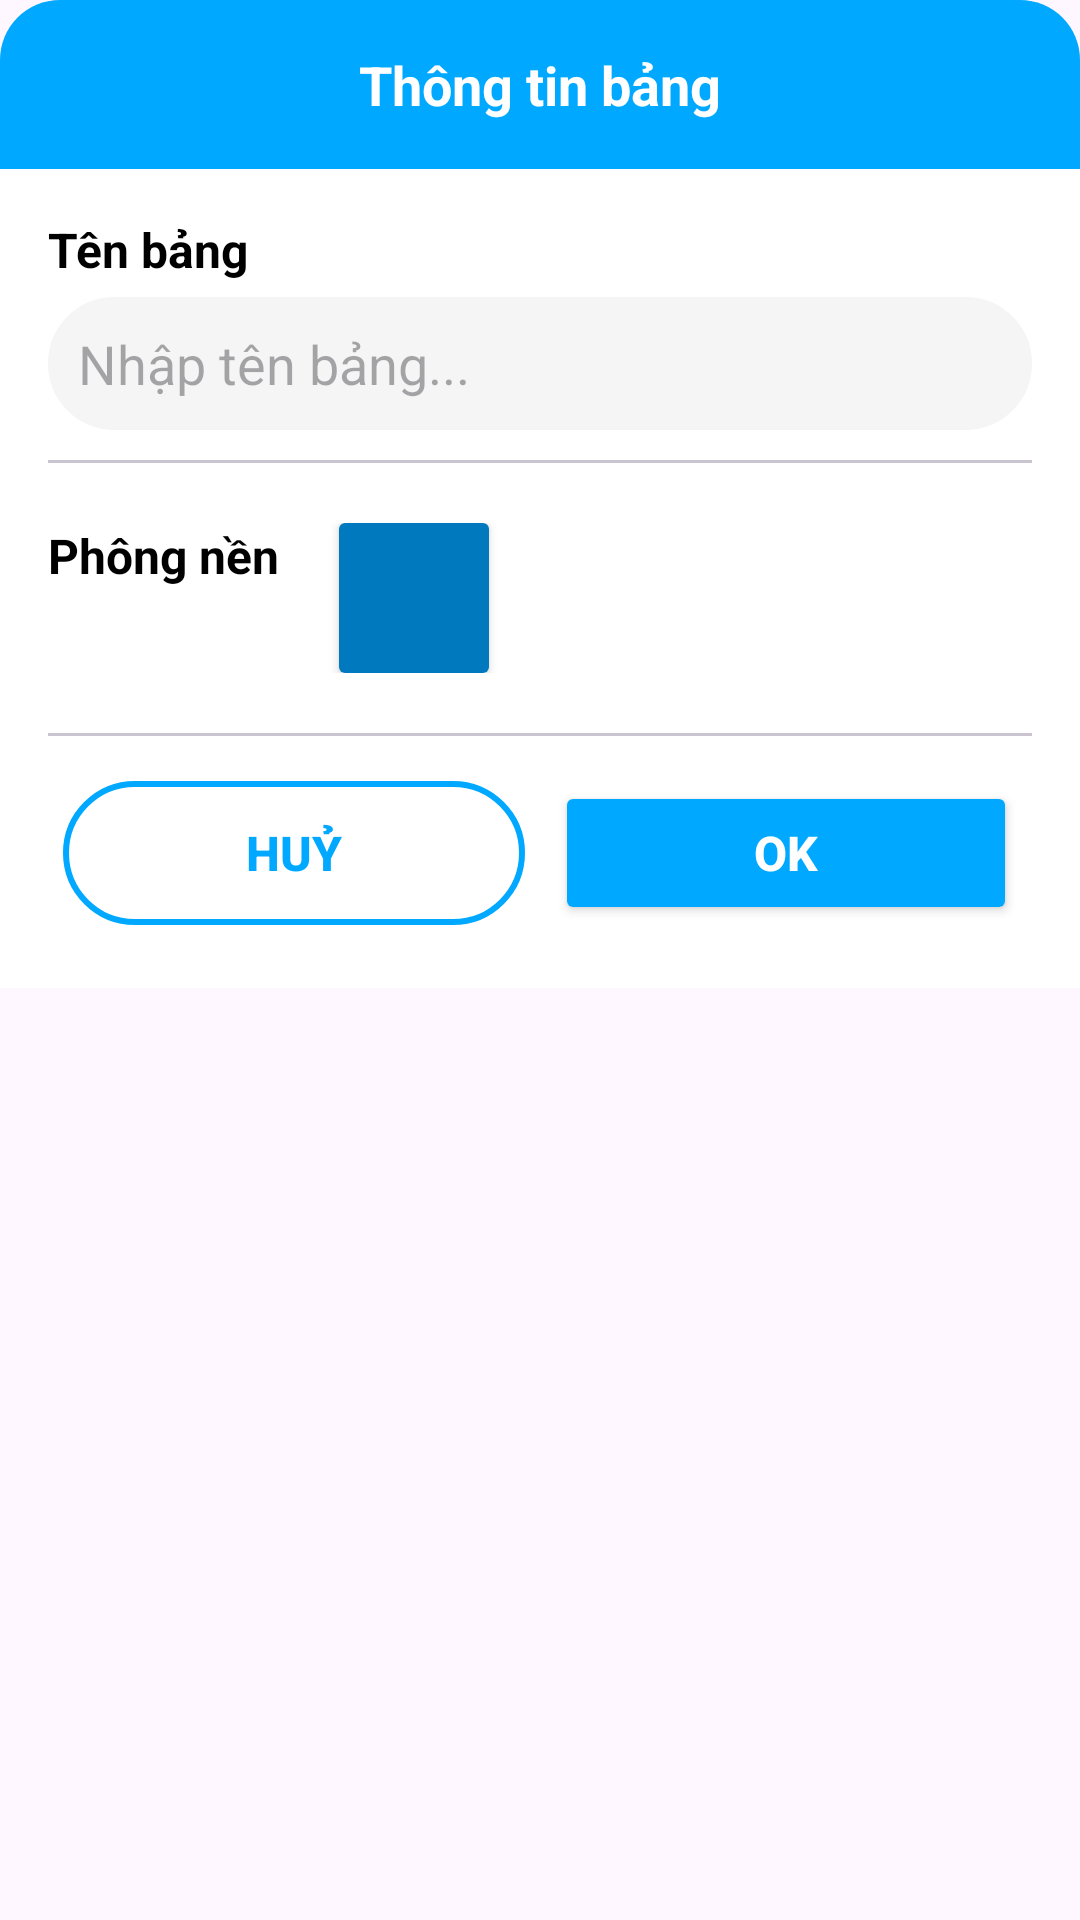

Produce the Android XML layout that renders to this screen, including the resource entries it uses.
<!-- AndroidManifest.xml: application theme Theme.Material3.Light -->
<!-- res/layout/layout_dialog_add_board.xml -->
<?xml version="1.0" encoding="utf-8"?>
<LinearLayout xmlns:android="http://schemas.android.com/apk/res/android"
    android:layout_width="match_parent"
    android:layout_height="wrap_content"
    xmlns:app="http://schemas.android.com/apk/res-auto"
    android:orientation="vertical"
    >
    <TextView
        android:layout_width="match_parent"
        android:layout_height="wrap_content"
        android:text="Thông tin bảng"
        android:textSize="18dp"
        android:textColor="@color/white"
        android:textStyle="bold"
        android:padding="16dp"
        android:gravity="center_horizontal"
        android:background="@drawable/bg_blue_corner_top_left_top_right"
        />

    <LinearLayout
        android:layout_width="match_parent"
        android:layout_height="wrap_content"
        android:background="@color/white"
        android:orientation="vertical"
        android:padding="16dp"
        >
        <TextView
            android:layout_width="wrap_content"
            android:layout_height="wrap_content"
            android:text="Tên bảng"
            android:textSize="16dp"
            android:textColor="@color/black"
            android:textStyle="bold"
            android:gravity="left"
            />
        <com.google.android.material.textfield.TextInputEditText
            android:id="@+id/et_board_name_to_add"
            style="@style/ThemeOverlay.Material3.AutoCompleteTextView.OutlinedBox"
            android:layout_width="match_parent"
            android:layout_height="wrap_content"
            android:background="@drawable/custom_edittext"
            android:gravity="left"
            android:layout_marginTop="5dp"
            android:hint="Nhập tên bảng..."
            android:padding="10dp"
            />
        <com.google.android.material.divider.MaterialDivider
            android:layout_width="match_parent"
            android:layout_height="1dp"
            android:layout_marginTop="10dp"
            android:layout_marginBottom="10dp"
            />
        <RelativeLayout
            android:layout_width="match_parent"
            android:layout_height="wrap_content"
            android:paddingTop="10dp"
            android:paddingBottom="10dp"
            >
            <TextView
                android:id="@+id/tv_board_color"
                android:layout_width="wrap_content"
                android:layout_height="wrap_content"
                android:text="Phông nền"
                android:textSize="16dp"
                android:textColor="@color/black"
                android:textStyle="bold"
                android:layout_alignParentLeft="true"
                />
            <androidx.cardview.widget.CardView
                android:layout_width="wrap_content"
                android:layout_height="wrap_content"
                android:layout_toRightOf="@id/tv_board_color"
                android:layout_marginStart="20dp"
                >
                <ImageView
                    android:id="@+id/iv_board_color_to_add"
                    android:layout_width="50dp"
                    android:layout_height="50dp"
                    android:src="@color/custom_blue"
                    />
            </androidx.cardview.widget.CardView>
        </RelativeLayout>
        <com.google.android.material.divider.MaterialDivider
            android:layout_width="match_parent"
            android:layout_height="1dp"
            android:layout_marginTop="10dp"
            android:layout_marginBottom="10dp"
            />
        <LinearLayout
            android:layout_width="match_parent"
            android:layout_height="wrap_content"
            android:orientation="horizontal"
            android:padding="5dp"
            >
            <Button
                android:id="@+id/btn_cancel_add_board_dialog"
                android:layout_width="wrap_content"
                android:layout_height="wrap_content"
                android:layout_weight="1"
                android:layout_marginEnd="10dp"
                android:background="@drawable/outline"
                android:text="Huỷ"
                android:textColor="@color/blue4"
                android:textSize="16dp"
                android:textStyle="bold"
                app:backgroundTint="@null"
                />
            <Button
                android:id="@+id/btn_ok_add_board_dialog"
                android:layout_width="wrap_content"
                android:layout_height="wrap_content"
                android:layout_weight="1"
                android:backgroundTint="@color/blue4"
                android:text="OK"
                android:textColor="@color/white"
                android:textSize="16dp"
                android:textStyle="bold"
                />
        </LinearLayout>
    </LinearLayout>
</LinearLayout>
<!-- resources referenced by this layout -->
<resources>
  <color name="black">#FF000000</color>
  <color name="blue4">#00A9FF</color>
  <color name="custom_blue">#0079bf</color>
  <color name="white">#FFFFFFFF</color>
  <!-- drawable bg_blue_corner_top_left_top_right (drawable) -->
  <?xml version="1.0" encoding="utf-8"?>
  <shape xmlns:android="http://schemas.android.com/apk/res/android">
  
      <solid android:color="@color/blue4"/>
      <corners android:topLeftRadius="20dp"
          android:topRightRadius="20dp"
          />
  </shape>
  <!-- drawable custom_edittext (drawable) -->
  <?xml version="1.0" encoding="utf-8"?>
  <selector xmlns:android="http://schemas.android.com/apk/res/android">
      <item android:state_enabled="true" android:state_focused="true">
          <shape android:shape="rectangle">
              <solid android:color="@color/white_smoke"/>
              <corners android:radius="30dp"/>
              <stroke android:color="@color/white_smoke" android:width="1dp"/>
          </shape>
      </item>
      <item android:state_enabled="true">
          <shape android:shape="rectangle">
              <solid android:color="@color/white_smoke"/>
              <corners android:radius="30dp"/>
              <stroke android:color="@color/white_smoke" android:width="1dp"/>
          </shape>
      </item>
  </selector>
  <!-- drawable outline (drawable) -->
  <?xml version="1.0" encoding="utf-8"?>
  <shape xmlns:android="http://schemas.android.com/apk/res/android">
      <stroke android:color="@color/blue4"
              android:width="2dp"/>
      <corners android:radius="50dp"/>
  </shape>
  <color name="white_smoke">#F5F5F5</color>
</resources>
